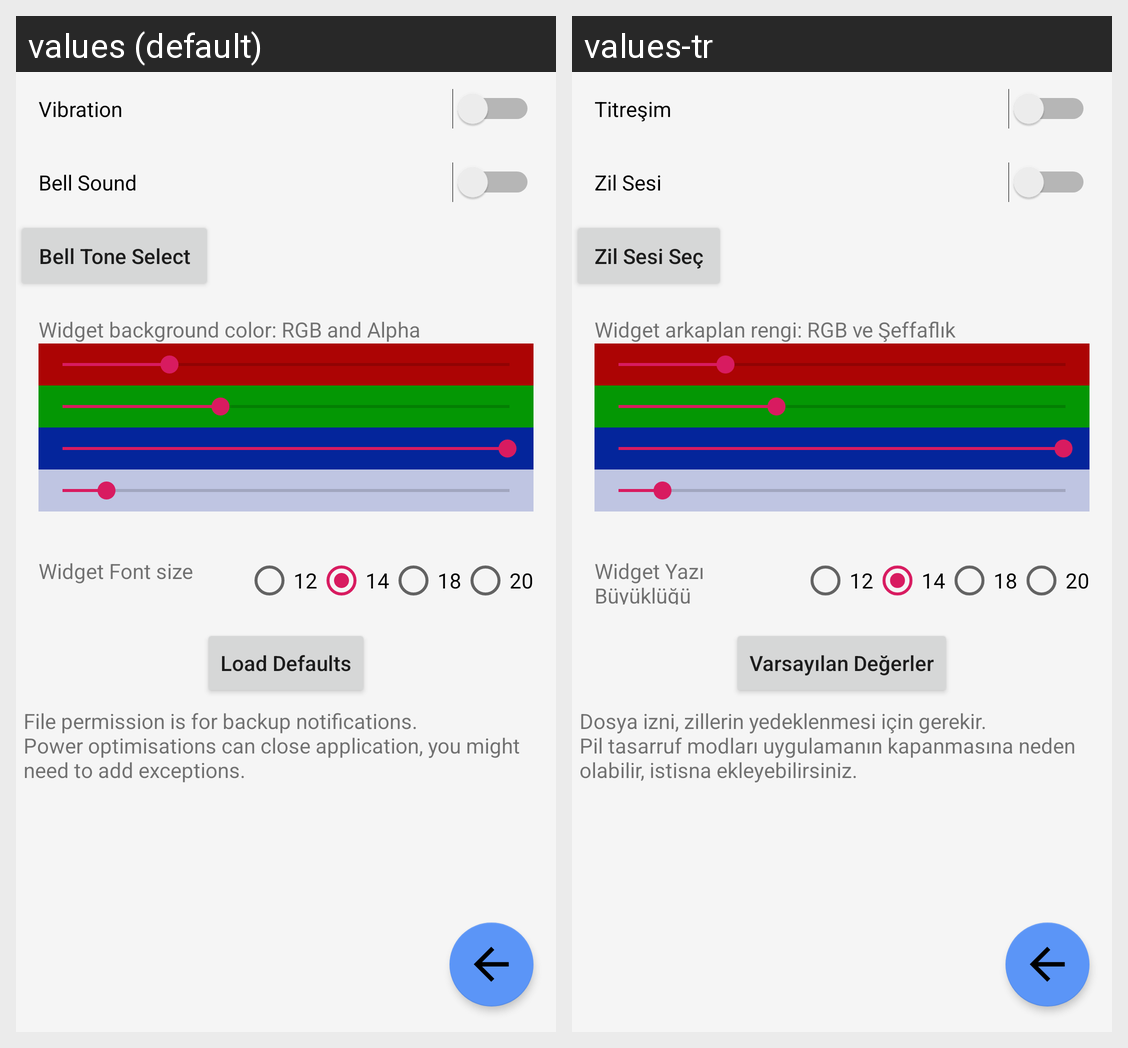

Locale-by-locale string values for the Android screen shown in this grid:
Android screen res/layout/ayarlar_fragment2.xml rendered under 2 locales, left to right: values (default), values-tr. Device: Nexus 5 (rendered at 1080×1920; each locale shown at half size, 540×960, under a caption strip naming it); theme AppTheme.
Strings drawn on this screen, with the default value and each locale's value (text and hints the layout hard-codes, and strings that could not be matched under every locale, appear in the picture but are not listed):

_12
  values: 12
  values-tr: 12

switch1
  values: Vibration
  values-tr: Titreşim

switch2
  values: Bell Sound
  values-tr: Zil Sesi

ringToneSelect
  values: Bell Tone Select
  values-tr: Zil Sesi Seç

arkaplan_renk_rgba
  values: Widget background color: RGB and Alpha
  values-tr: Widget arkaplan rengi: RGB ve Şeffaflık

widgetFontSize
  values: Widget Font size
  values-tr: Widget Yazı Büyüklüğü

_14
  values: 14
  values-tr: 14

_18
  values: 18
  values-tr: 18

_20
  values: 20
  values-tr: 20

defaultVal
  values: Load Defaults
  values-tr: Varsayılan Değerler

ayarlarHakkinda
  values: File permission is for backup notifications.
      Power optimisations can close application, you might need to add exceptions.
  values-tr: Dosya izni, zillerin yedeklenmesi için gerekir.
      Pil tasarruf modları uygulamanın kapanmasına neden olabilir, istisna ekleyebilirsiniz.
